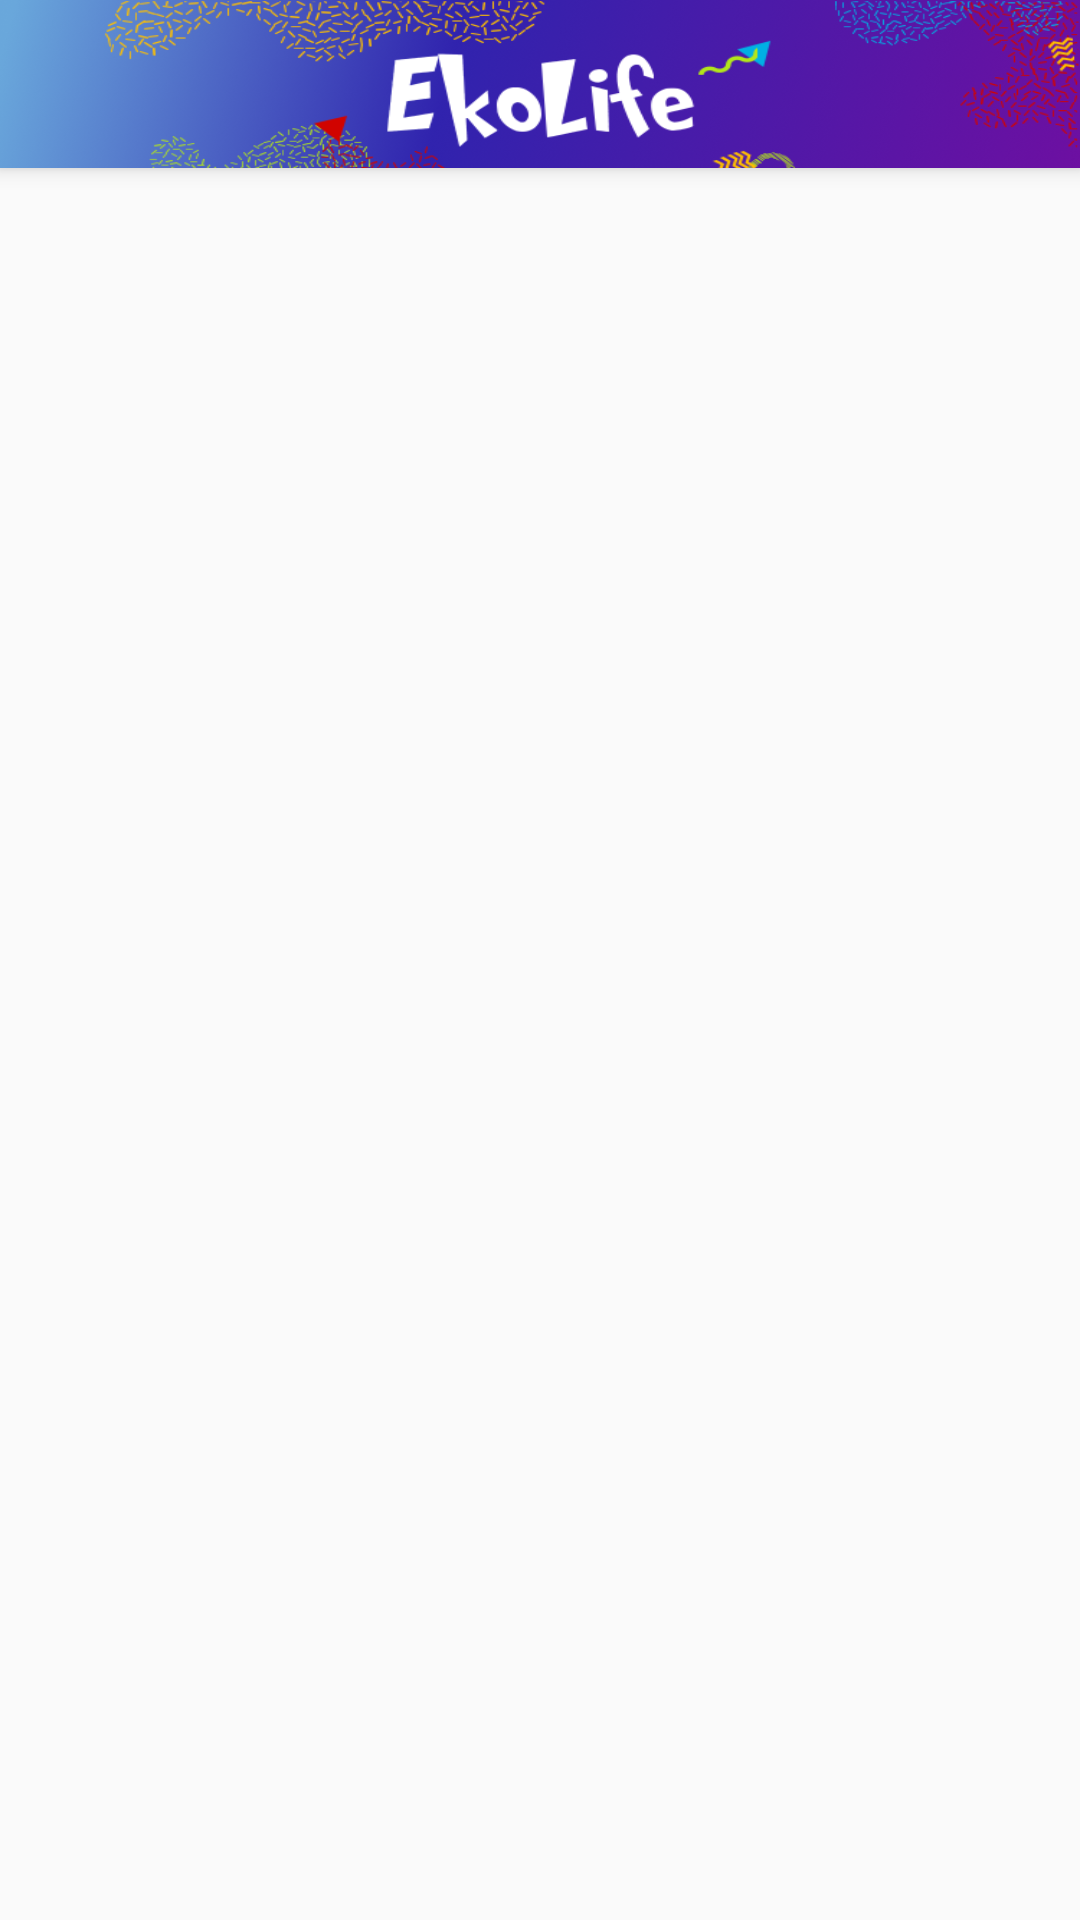

Here is an Android app screen rendered from its layout file. Give the layout XML and the strings, colors and styles it references.
<!-- AndroidManifest.xml: application theme AppTheme.NoActionBar -->
<!-- res/layout/app_bar_main.xml -->
<?xml version="1.0" encoding="utf-8"?>
<android.support.design.widget.CoordinatorLayout xmlns:android="http://schemas.android.com/apk/res/android"
    xmlns:app="http://schemas.android.com/apk/res-auto"
    xmlns:tools="http://schemas.android.com/tools"
    android:layout_width="match_parent"
    android:layout_height="match_parent"
    tools:context="agency.vavien.ekolife.MainActivity">

    <android.support.design.widget.AppBarLayout
        android:layout_width="match_parent"
        android:layout_height="wrap_content"
        android:theme="@style/AppTheme.AppBarOverlay">

        <android.support.v7.widget.Toolbar
            android:id="@+id/toolbar"
            android:layout_width="match_parent"
            android:layout_height="?attr/actionBarSize"
            android:background="@drawable/header"
            app:popupTheme="@style/AppTheme.PopupOverlay" />

    </android.support.design.widget.AppBarLayout>

    <FrameLayout
        android:id="@+id/frame"
        android:layout_width="match_parent"
        android:layout_height="match_parent"
        app:layout_behavior="@string/appbar_scrolling_view_behavior">
    </FrameLayout>

</android.support.design.widget.CoordinatorLayout>
<!-- resources referenced by this layout -->
<resources>
  <!-- drawable header: png bitmap (drawable, 152529 bytes) -->
  <style name="AppTheme.AppBarOverlay" parent="ThemeOverlay.AppCompat.Dark.ActionBar" />
  <style name="AppTheme.PopupOverlay" parent="ThemeOverlay.AppCompat.Light" />
  <style name="AppTheme.NoActionBar">
          <item name="windowActionBar">false</item>
          <item name="windowNoTitle">true</item>
      </style>
</resources>
